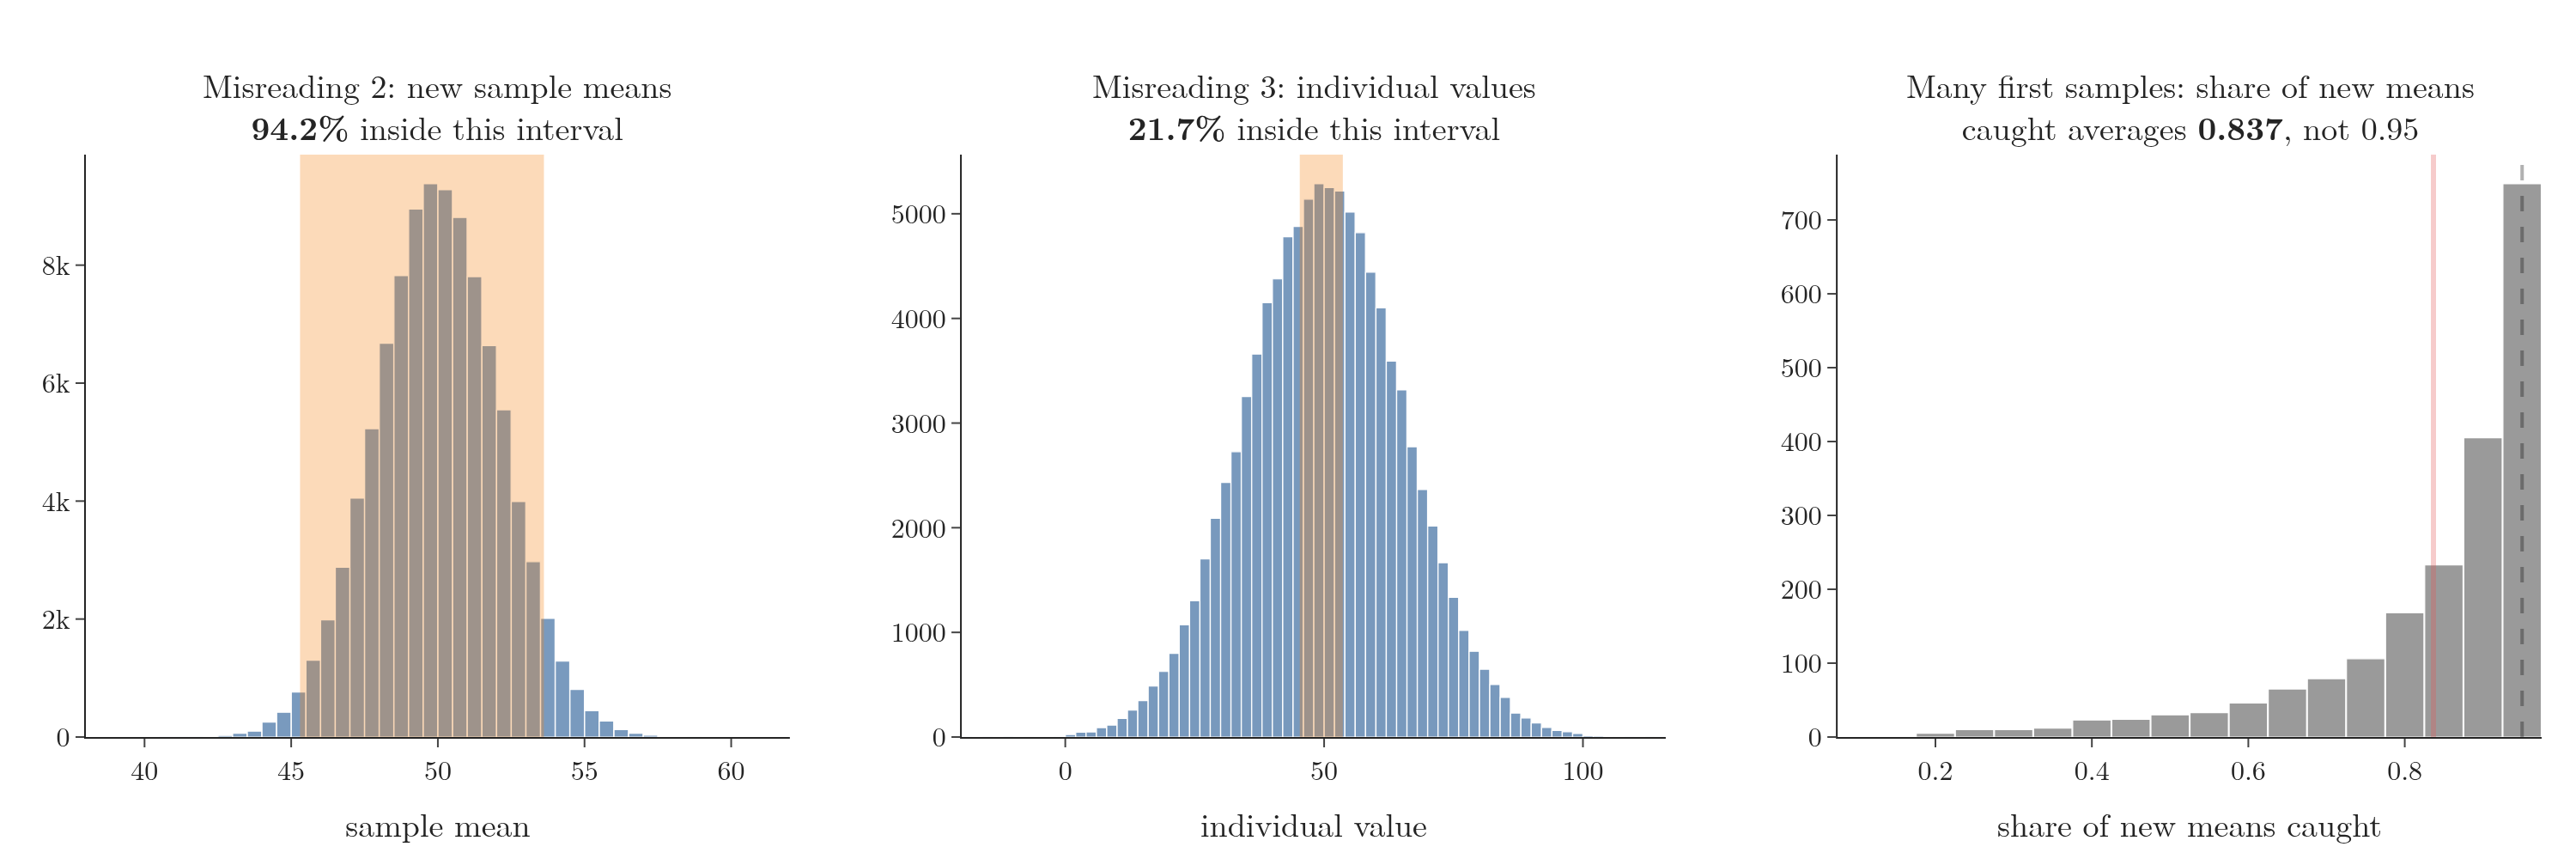

Generate this figure with Python:
"""Misreadings 2 and 3 measured, with the Notebook's draws (seed 1): one 95% interval (45.30 to 53.62) catches 94.2%
of 100,000 new sample means and only 21.7% of 100,000 individual values; over 2,000 different first samples the share
of new means caught averages 0.834, not 0.95."""
from pathlib import Path
import numpy as np
import plotly.graph_objects as go
from plotly.subplots import make_subplots
from scipy import stats

here = Path(__file__).parent
rng = np.random.default_rng(1)
se = 15 / np.sqrt(50)
first = rng.normal(50, 15, 50).mean()
low, high = first - 1.96 * se, first + 1.96 * se
new_means = rng.normal(50, 15, (100_000, 50)).mean(axis=1)
ages = rng.normal(50, 15, 100_000)
in_means = np.mean((low <= new_means) & (new_means <= high))
in_ages = np.mean((low <= ages) & (ages <= high))
assert (round(low, 2), round(high, 2)) == (45.30, 53.62) and round(in_means, 3) == 0.942 and round(in_ages, 3) == 0.217
firsts = np.random.default_rng(7).normal(50, se, 2000)               # 2,000 other first sample means
caught = stats.norm.cdf((firsts + 1.96 * se - 50) / se) - stats.norm.cdf((firsts - 1.96 * se - 50) / se)
assert abs(caught.mean() - (2 * stats.norm.cdf(1.96 / np.sqrt(2)) - 1)) < 0.01
fig = make_subplots(rows=1, cols=3, horizontal_spacing=0.07, subplot_titles=[
    f"Misreading 2: new sample means<br><b>{100 * in_means:.1f}%</b> inside this interval",
    f"Misreading 3: individual values<br><b>{100 * in_ages:.1f}%</b> inside this interval",
    f"Many first samples: share of new means<br>caught averages <b>{caught.mean():.3f}</b>, not 0.95"])
for j, v in ((1, new_means), (2, ages)):
    fig.add_histogram(x=v, nbinsx=80, marker_color="#4C78A8", opacity=0.75, row=1, col=j)
    fig.add_vrect(x0=low, x1=high, fillcolor="#F58518", opacity=0.3, line_width=0, row=1, col=j)
fig.add_histogram(x=caught, nbinsx=40, marker_color="#9a9a9a", row=1, col=3)
fig.add_vline(x=caught.mean(), line=dict(color="#E45756", width=3), row=1, col=3)
fig.add_vline(x=0.95, line=dict(color="black", width=2, dash="dash"), row=1, col=3)
fig.update_xaxes(title_text="sample mean", range=[38, 62], row=1, col=1)
fig.update_xaxes(title_text="individual value", row=1, col=2)
fig.update_xaxes(title_text="share of new means caught", row=1, col=3)
fig.update_annotations(font_size=19)
fig.update_layout(template="simple_white", width=1500, height=500, showlegend=False, bargap=0.02,
                  font=dict(family="Latin Modern Roman", size=16), margin=dict(l=50, r=20, t=90, b=60))
fig.write_image(here / "misreadings.png", scale=2)
fig.write_image(here / "misreadings.pdf")
